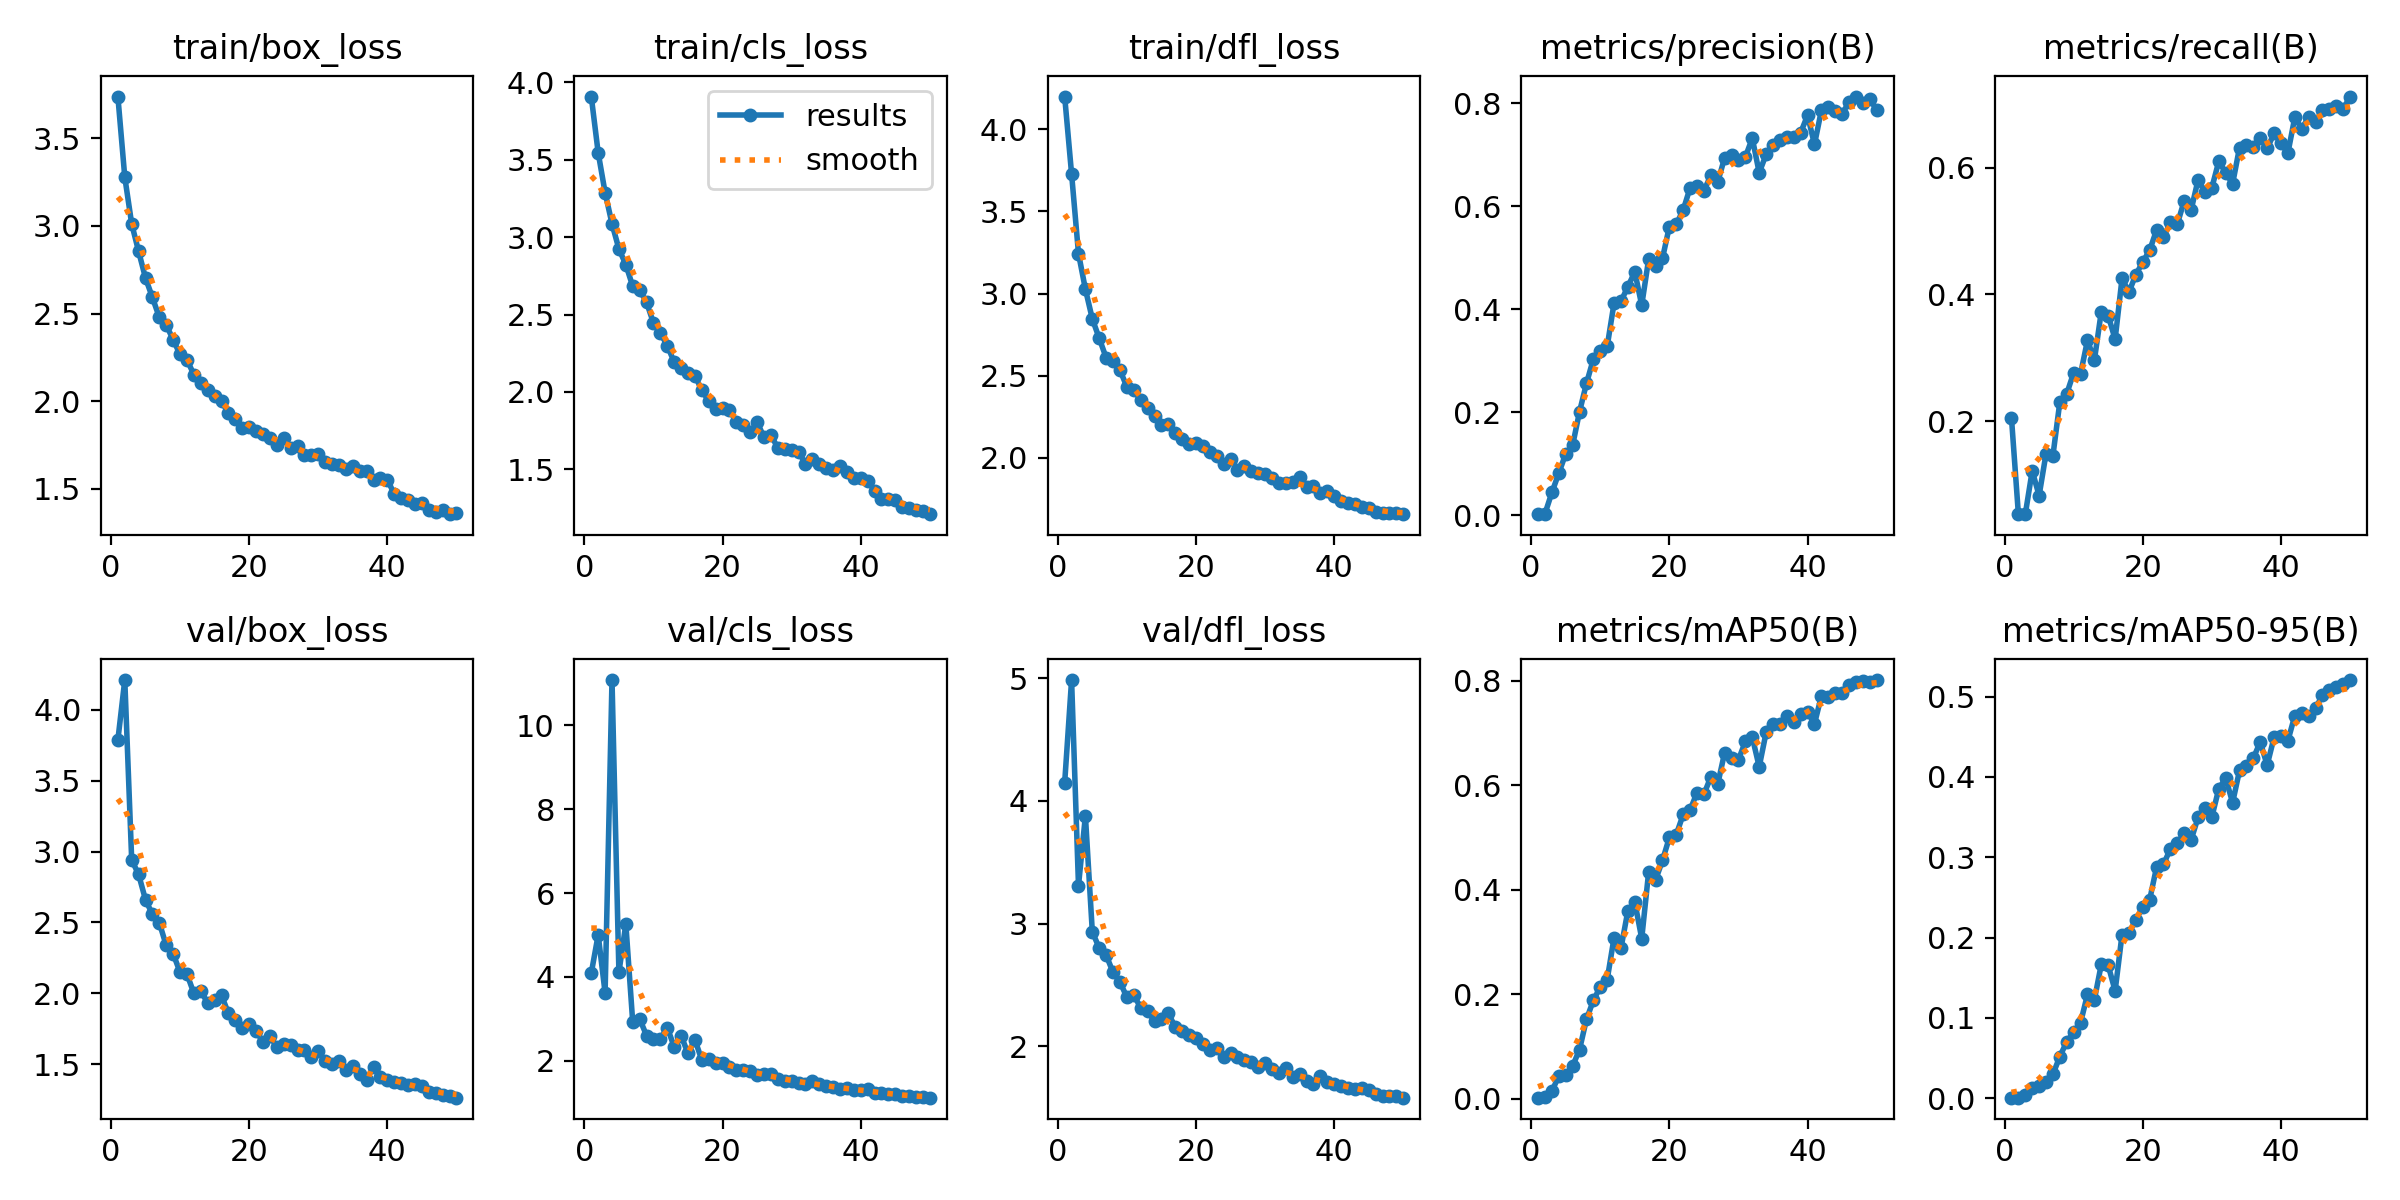

Data behind this chart, as committed beside it:
epoch, time, train/box_loss, train/cls_loss, train/dfl_loss, metrics/precision(B), metrics/recall(B), metrics/mAP50(B), metrics/mAP50-95(B), val/box_loss, val/cls_loss, val/dfl_loss, lr/pg0, lr/pg1, lr/pg2
1, 191.7, 3.738, 3.907, 4.199, 0.00196, 0.2052, 0.00172, 0.00052, 3.788, 4.089, 4.147, 0.0006508, 0.0006508, 0.0006508
2, 377.6, 3.279, 3.544, 3.728, 0.00299, 0.05345, 0.00242, 0.00073, 4.211, 5.003, 4.984, 0.001291, 0.001291, 0.001291
3, 566.2, 3.012, 3.287, 3.244, 0.04407, 0.05345, 0.01448, 0.00421, 2.941, 3.619, 3.309, 0.001906, 0.001906, 0.001906
4, 759.6, 2.855, 3.085, 3.027, 0.08152, 0.1218, 0.04282, 0.01224, 2.839, 11.08, 3.879, 0.001881, 0.001881, 0.001881
5, 948.5, 2.703, 2.923, 2.846, 0.1193, 0.08276, 0.04475, 0.01469, 2.66, 4.11, 2.934, 0.001842, 0.001842, 0.001842
6, 1143, 2.592, 2.822, 2.728, 0.1358, 0.1489, 0.06225, 0.02038, 2.557, 5.259, 2.801, 0.001802, 0.001802, 0.001802
7, 1331, 2.479, 2.682, 2.61, 0.2008, 0.146, 0.0939, 0.02979, 2.497, 2.915, 2.743, 0.001762, 0.001762, 0.001762
8, 1518, 2.436, 2.658, 2.591, 0.2557, 0.2305, 0.1517, 0.05172, 2.337, 2.997, 2.604, 0.001723, 0.001723, 0.001723
9, 1706, 2.351, 2.578, 2.535, 0.3029, 0.2434, 0.188, 0.0703, 2.278, 2.6, 2.525, 0.001683, 0.001683, 0.001683
10, 1894, 2.267, 2.446, 2.433, 0.3196, 0.2764, 0.214, 0.08207, 2.149, 2.512, 2.4, 0.001644, 0.001644, 0.001644
11, 2080, 2.236, 2.381, 2.412, 0.3275, 0.2749, 0.2278, 0.09389, 2.135, 2.519, 2.418, 0.001604, 0.001604, 0.001604
12, 2268, 2.153, 2.299, 2.354, 0.412, 0.3276, 0.3085, 0.1292, 1.999, 2.79, 2.315, 0.001564, 0.001564, 0.001564
13, 2664, 2.107, 2.193, 2.303, 0.4153, 0.2965, 0.2885, 0.1226, 2.019, 2.33, 2.289, 0.001525, 0.001525, 0.001525
14, 2860, 2.064, 2.152, 2.257, 0.4437, 0.373, 0.36, 0.1666, 1.928, 2.596, 2.207, 0.001485, 0.001485, 0.001485
15, 3054, 2.03, 2.123, 2.203, 0.4723, 0.3667, 0.3764, 0.1653, 1.953, 2.172, 2.224, 0.001446, 0.001446, 0.001446
16, 3242, 1.999, 2.104, 2.209, 0.4076, 0.3293, 0.3066, 0.1336, 1.985, 2.5, 2.271, 0.001406, 0.001406, 0.001406
17, 3432, 1.933, 2.013, 2.155, 0.4968, 0.4253, 0.4339, 0.2037, 1.857, 2.013, 2.155, 0.001366, 0.001366, 0.001366
18, 3622, 1.897, 1.941, 2.113, 0.4842, 0.404, 0.4186, 0.2057, 1.81, 2.04, 2.122, 0.001327, 0.001327, 0.001327
19, 3807, 1.849, 1.892, 2.083, 0.4985, 0.431, 0.4561, 0.222, 1.755, 1.952, 2.09, 0.001287, 0.001287, 0.001287
20, 3994, 1.854, 1.894, 2.094, 0.5603, 0.4511, 0.5002, 0.2381, 1.783, 1.948, 2.066, 0.001248, 0.001248, 0.001248
21, 4181, 1.832, 1.883, 2.071, 0.5649, 0.4695, 0.5057, 0.2471, 1.733, 1.853, 2.023, 0.001208, 0.001208, 0.001208
22, 4366, 1.812, 1.807, 2.033, 0.5923, 0.5017, 0.5443, 0.2877, 1.656, 1.774, 1.973, 0.001168, 0.001168, 0.001168
23, 4554, 1.792, 1.784, 2.009, 0.6355, 0.4902, 0.5528, 0.2914, 1.701, 1.786, 1.985, 0.001129, 0.001129, 0.001129
24, 4742, 1.75, 1.739, 1.962, 0.6384, 0.5135, 0.5861, 0.3103, 1.617, 1.76, 1.913, 0.001089, 0.001089, 0.001089
25, 4929, 1.792, 1.805, 1.991, 0.6299, 0.5109, 0.5829, 0.3173, 1.64, 1.664, 1.943, 0.00105, 0.00105, 0.00105
26, 5114, 1.736, 1.708, 1.925, 0.6597, 0.5477, 0.6164, 0.3302, 1.632, 1.691, 1.917, 0.00101, 0.00101, 0.00101
27, 5302, 1.746, 1.721, 1.954, 0.6466, 0.5332, 0.6023, 0.3217, 1.601, 1.678, 1.886, 0.0009704, 0.0009704, 0.0009704
28, 5490, 1.692, 1.639, 1.922, 0.6939, 0.5805, 0.6628, 0.3496, 1.596, 1.558, 1.874, 0.0009308, 0.0009308, 0.0009308
29, 5675, 1.695, 1.633, 1.907, 0.6984, 0.5615, 0.6521, 0.3619, 1.547, 1.516, 1.831, 0.0008912, 0.0008912, 0.0008912
30, 5863, 1.699, 1.628, 1.903, 0.6903, 0.5684, 0.6492, 0.3503, 1.59, 1.512, 1.862, 0.0008516, 0.0008516, 0.0008516
31, 6049, 1.651, 1.614, 1.878, 0.6954, 0.6098, 0.6841, 0.3853, 1.52, 1.473, 1.814, 0.000812, 0.000812, 0.000812
32, 6237, 1.644, 1.537, 1.85, 0.7318, 0.5919, 0.6925, 0.3987, 1.5, 1.449, 1.783, 0.0007724, 0.0007724, 0.0007724
33, 6426, 1.639, 1.568, 1.847, 0.6647, 0.5743, 0.6356, 0.3679, 1.521, 1.509, 1.828, 0.0007328, 0.0007328, 0.0007328
34, 6612, 1.616, 1.534, 1.857, 0.7003, 0.6316, 0.7013, 0.4081, 1.461, 1.435, 1.75, 0.0006932, 0.0006932, 0.0006932
35, 6799, 1.629, 1.508, 1.882, 0.7183, 0.6356, 0.717, 0.4134, 1.483, 1.386, 1.771, 0.0006536, 0.0006536, 0.0006536
36, 6987, 1.605, 1.497, 1.825, 0.7283, 0.6322, 0.7175, 0.4233, 1.427, 1.367, 1.722, 0.000614, 0.000614, 0.000614
37, 7173, 1.603, 1.525, 1.833, 0.735, 0.6471, 0.7324, 0.4437, 1.388, 1.319, 1.694, 0.0005744, 0.0005744, 0.0005744
38, 7360, 1.553, 1.486, 1.785, 0.7337, 0.6302, 0.7205, 0.4147, 1.482, 1.349, 1.76, 0.0005348, 0.0005348, 0.0005348
39, 7548, 1.562, 1.445, 1.801, 0.7423, 0.654, 0.7371, 0.4493, 1.407, 1.29, 1.712, 0.0004952, 0.0004952, 0.0004952
40, 7737, 1.552, 1.442, 1.767, 0.7762, 0.6385, 0.7404, 0.4514, 1.388, 1.303, 1.692, 0.0004556, 0.0004556, 0.0004556
41, 7920, 1.472, 1.428, 1.737, 0.7197, 0.6227, 0.7179, 0.4451, 1.373, 1.322, 1.679, 0.000416, 0.000416, 0.000416
42, 8107, 1.451, 1.363, 1.723, 0.7859, 0.6792, 0.7711, 0.4763, 1.368, 1.236, 1.659, 0.0003764, 0.0003764, 0.0003764
43, 8294, 1.435, 1.309, 1.719, 0.7927, 0.6614, 0.7702, 0.4798, 1.355, 1.231, 1.651, 0.0003368, 0.0003368, 0.0003368
44, 8481, 1.414, 1.309, 1.701, 0.7851, 0.6793, 0.7773, 0.4754, 1.358, 1.213, 1.661, 0.0002972, 0.0002972, 0.0002972
45, 8665, 1.421, 1.301, 1.695, 0.779, 0.6727, 0.7778, 0.4857, 1.342, 1.203, 1.645, 0.0002576, 0.0002576, 0.0002576
46, 8851, 1.382, 1.256, 1.669, 0.8018, 0.6902, 0.7921, 0.5017, 1.303, 1.156, 1.616, 0.000218, 0.000218, 0.000218
47, 9038, 1.37, 1.248, 1.663, 0.8126, 0.6931, 0.7988, 0.5084, 1.294, 1.154, 1.599, 0.0001784, 0.0001784, 0.0001784
48, 9225, 1.378, 1.239, 1.668, 0.7995, 0.6968, 0.8004, 0.5123, 1.282, 1.141, 1.595, 0.0001388, 0.0001388, 0.0001388
49, 9410, 1.356, 1.234, 1.663, 0.8075, 0.6921, 0.7981, 0.5157, 1.273, 1.13, 1.593, 9.92e-05, 9.92e-05, 9.92e-05
50, 9596, 1.36, 1.211, 1.658, 0.7868, 0.7121, 0.8018, 0.5208, 1.262, 1.116, 1.582, 5.96e-05, 5.96e-05, 5.96e-05
